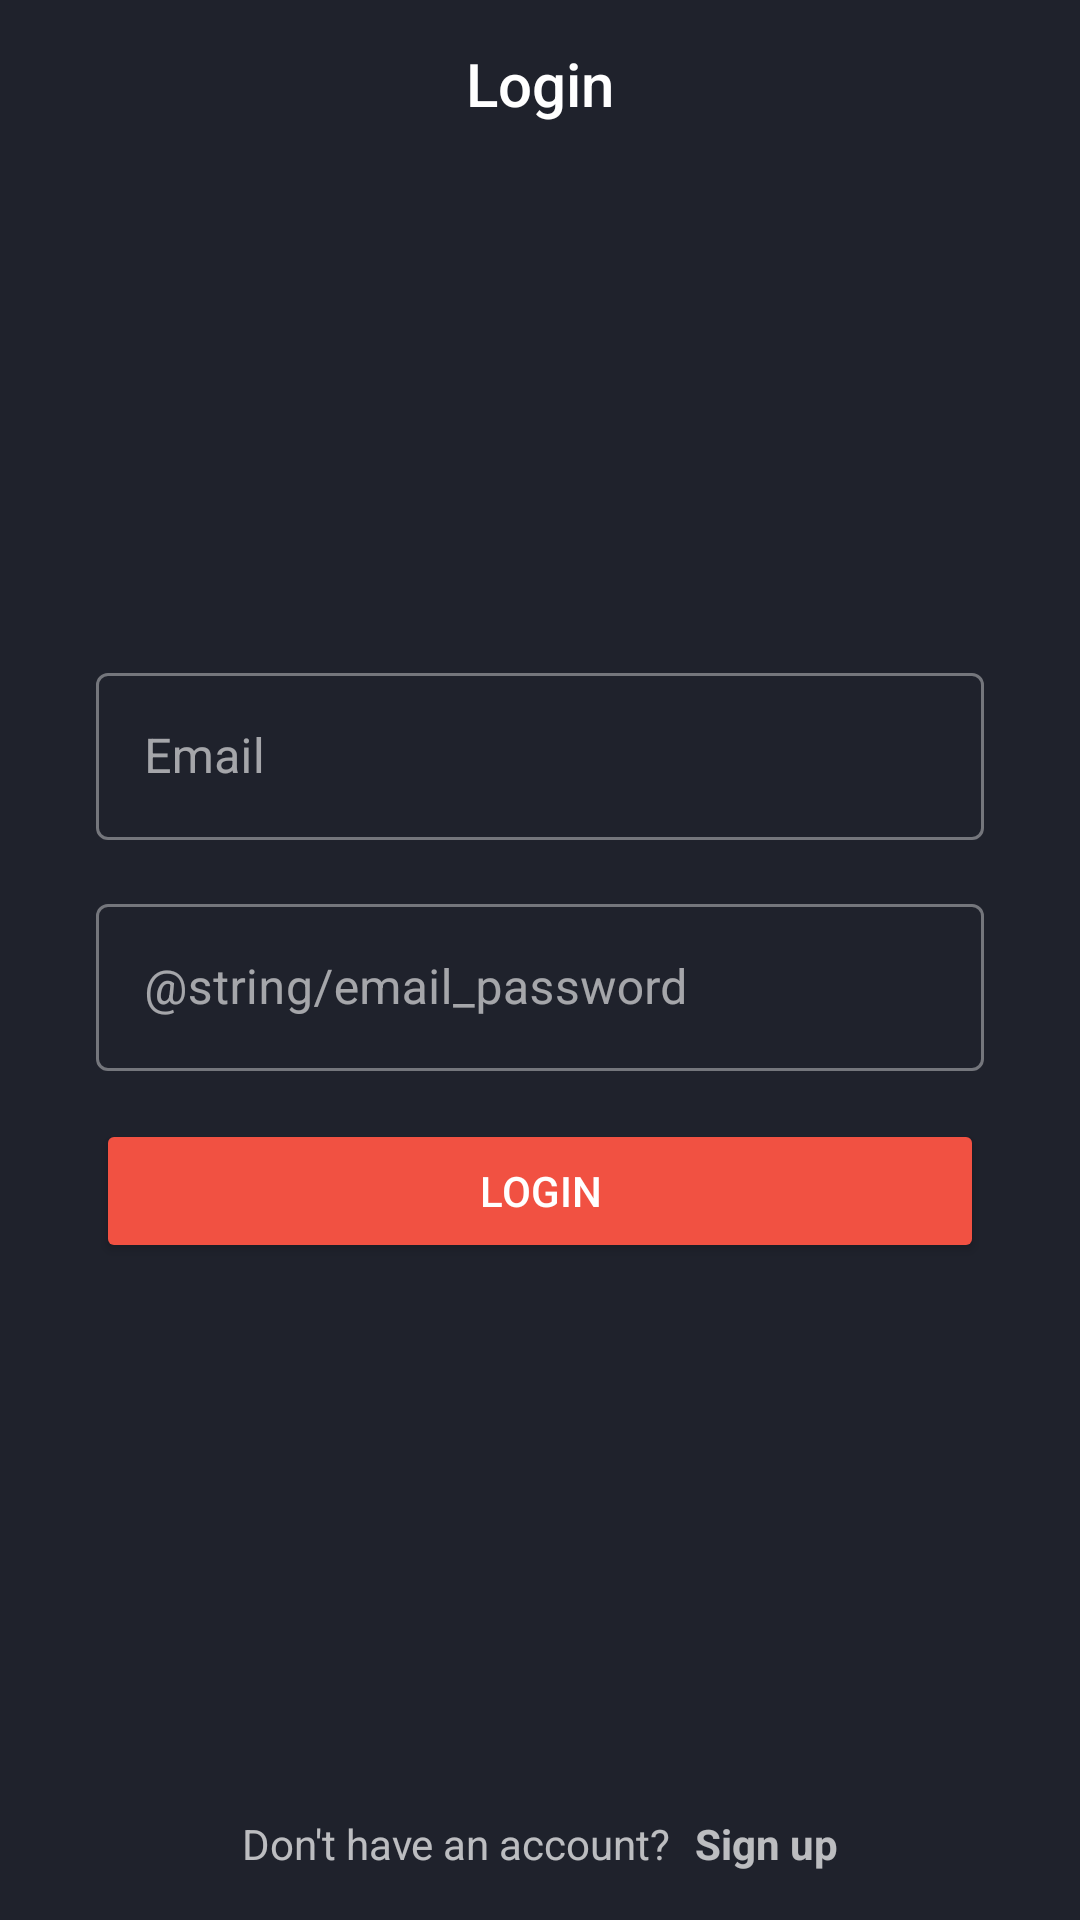

Android layout source for this screen:
<!-- AndroidManifest.xml: application theme AppTheme -->
<!-- res/layout/activity_login.xml -->
<?xml version="1.0" encoding="utf-8"?>
<RelativeLayout xmlns:android="http://schemas.android.com/apk/res/android"
    xmlns:app="http://schemas.android.com/apk/res-auto"
    xmlns:tools="http://schemas.android.com/tools"
    android:layout_width="match_parent"
    android:layout_height="match_parent"
    tools:context=".ui.login.LoginActivity"
    android:background="@color/colorBackground">

    <com.google.android.material.appbar.AppBarLayout
        android:id="@+id/app_bar"
        android:layout_width="match_parent"
        android:layout_height="wrap_content"
        android:layout_alignParentStart="true"
        android:layout_alignParentEnd="true"
        android:layout_alignParentTop="true"
        android:theme="@style/AppTheme.AppBarOverlay"
        app:elevation="0dp">

        <androidx.appcompat.widget.Toolbar
            android:id="@+id/toolbar"
            android:layout_width="match_parent"
            android:layout_height="?attr/actionBarSize"
            android:background="@color/colorBackground"
            app:popupTheme="@style/AppTheme.PopupOverlay">

            <TextView
                android:id="@+id/toolbar_title"
                style="@style/TextAppearance.AppCompat.Widget.ActionBar.Title"
                android:layout_width="wrap_content"
                android:layout_height="wrap_content"
                android:layout_gravity="center"
                android:text="@string/login" />

        </androidx.appcompat.widget.Toolbar>

    </com.google.android.material.appbar.AppBarLayout>

    <LinearLayout
        android:orientation="vertical"
        android:layout_width="match_parent"
        android:layout_height="wrap_content"
        android:layout_alignParentStart="true"
        android:layout_alignParentEnd="true"
        android:layout_marginStart="32dp"
        android:layout_marginEnd="32dp"
        android:layout_centerVertical="true">

        <com.google.android.material.textfield.TextInputLayout
            android:id="@+id/email_text_layout"
            style="@style/Widget.MaterialComponents.TextInputLayout.OutlinedBox"
            android:layout_width="match_parent"
            android:layout_height="wrap_content"
            android:layout_marginBottom="16dp"
            android:hint="@string/email_hint">

            <com.google.android.material.textfield.TextInputEditText
                android:id="@+id/email_text_field"
                android:layout_width="match_parent"
                android:layout_height="wrap_content"
                android:maxLines="1"
                android:inputType="textEmailAddress"/>

        </com.google.android.material.textfield.TextInputLayout>

        <com.google.android.material.textfield.TextInputLayout
            android:id="@+id/password_text_layout"
            android:layout_width="match_parent"
            android:layout_height="wrap_content"
            android:hint="@string/email_password"
            android:layout_marginBottom="16dp"
            style="@style/Widget.MaterialComponents.TextInputLayout.OutlinedBox">

            <com.google.android.material.textfield.TextInputEditText
                android:id="@+id/password_text_field"
                android:layout_width="match_parent"
                android:layout_height="wrap_content"
                android:inputType="textPassword"
                android:maxLines="1"/>

        </com.google.android.material.textfield.TextInputLayout>

        <Button
            android:id="@+id/button_login"
            android:layout_width="match_parent"
            android:layout_height="wrap_content"
            android:backgroundTint="@color/colorPrimary"
            android:textColor="@android:color/white"
            android:onClick="onLoginClicked"
            android:text="@string/login"/>

    </LinearLayout>

    <LinearLayout
        android:id="@+id/layout_sign_up"
        android:layout_width="wrap_content"
        android:layout_height="wrap_content"
        android:layout_alignParentBottom="true"
        android:layout_marginBottom="16dp"
        android:layout_centerHorizontal="true"
        android:orientation="horizontal">

        <TextView
            android:id="@+id/text_no_account"
            android:layout_width="wrap_content"
            android:layout_height="wrap_content"
            android:text="@string/login_no_account" />

        <TextView
            android:id="@+id/text_sign_up"
            android:layout_width="wrap_content"
            android:layout_height="wrap_content"
            android:layout_marginStart="8dp"
            android:text="@string/sign_up"
            android:textStyle="bold" />

    </LinearLayout>
</RelativeLayout>
<!-- resources referenced by this layout -->
<resources>
  <color name="colorBackground">#1F222C</color>
  <color name="colorPrimary">#F15142</color>
  <string name="email_hint">Email</string>
  <string name="login">Login</string>
  <string name="login_no_account">Don\'t have an account?</string>
  <string name="sign_up">Sign up</string>
  <style name="AppTheme.AppBarOverlay" parent="ThemeOverlay.AppCompat.Dark.ActionBar" />
  <style name="AppTheme.PopupOverlay" parent="ThemeOverlay.AppCompat.Light" />
  <style name="AppTheme" parent="Theme.MaterialComponents">
          <item name="colorPrimary">@color/colorPrimary</item>
          <item name="colorSecondary">@color/colorPrimary</item>
          <item name="android:statusBarColor">@color/colorBackground</item>
      </style>
</resources>
